Photos from the image-classification dataset "data" in the GitHub repository dark-capricornus/Brain-tumor-detection-using-cnn. Its 2 classes are: no tumor, tumor.

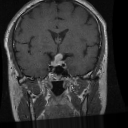
Label: tumor

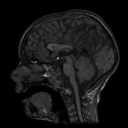
Label: no tumor

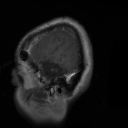
Label: tumor

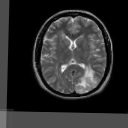
Label: no tumor

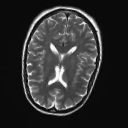
Label: no tumor

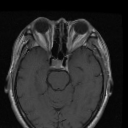
Label: tumor
